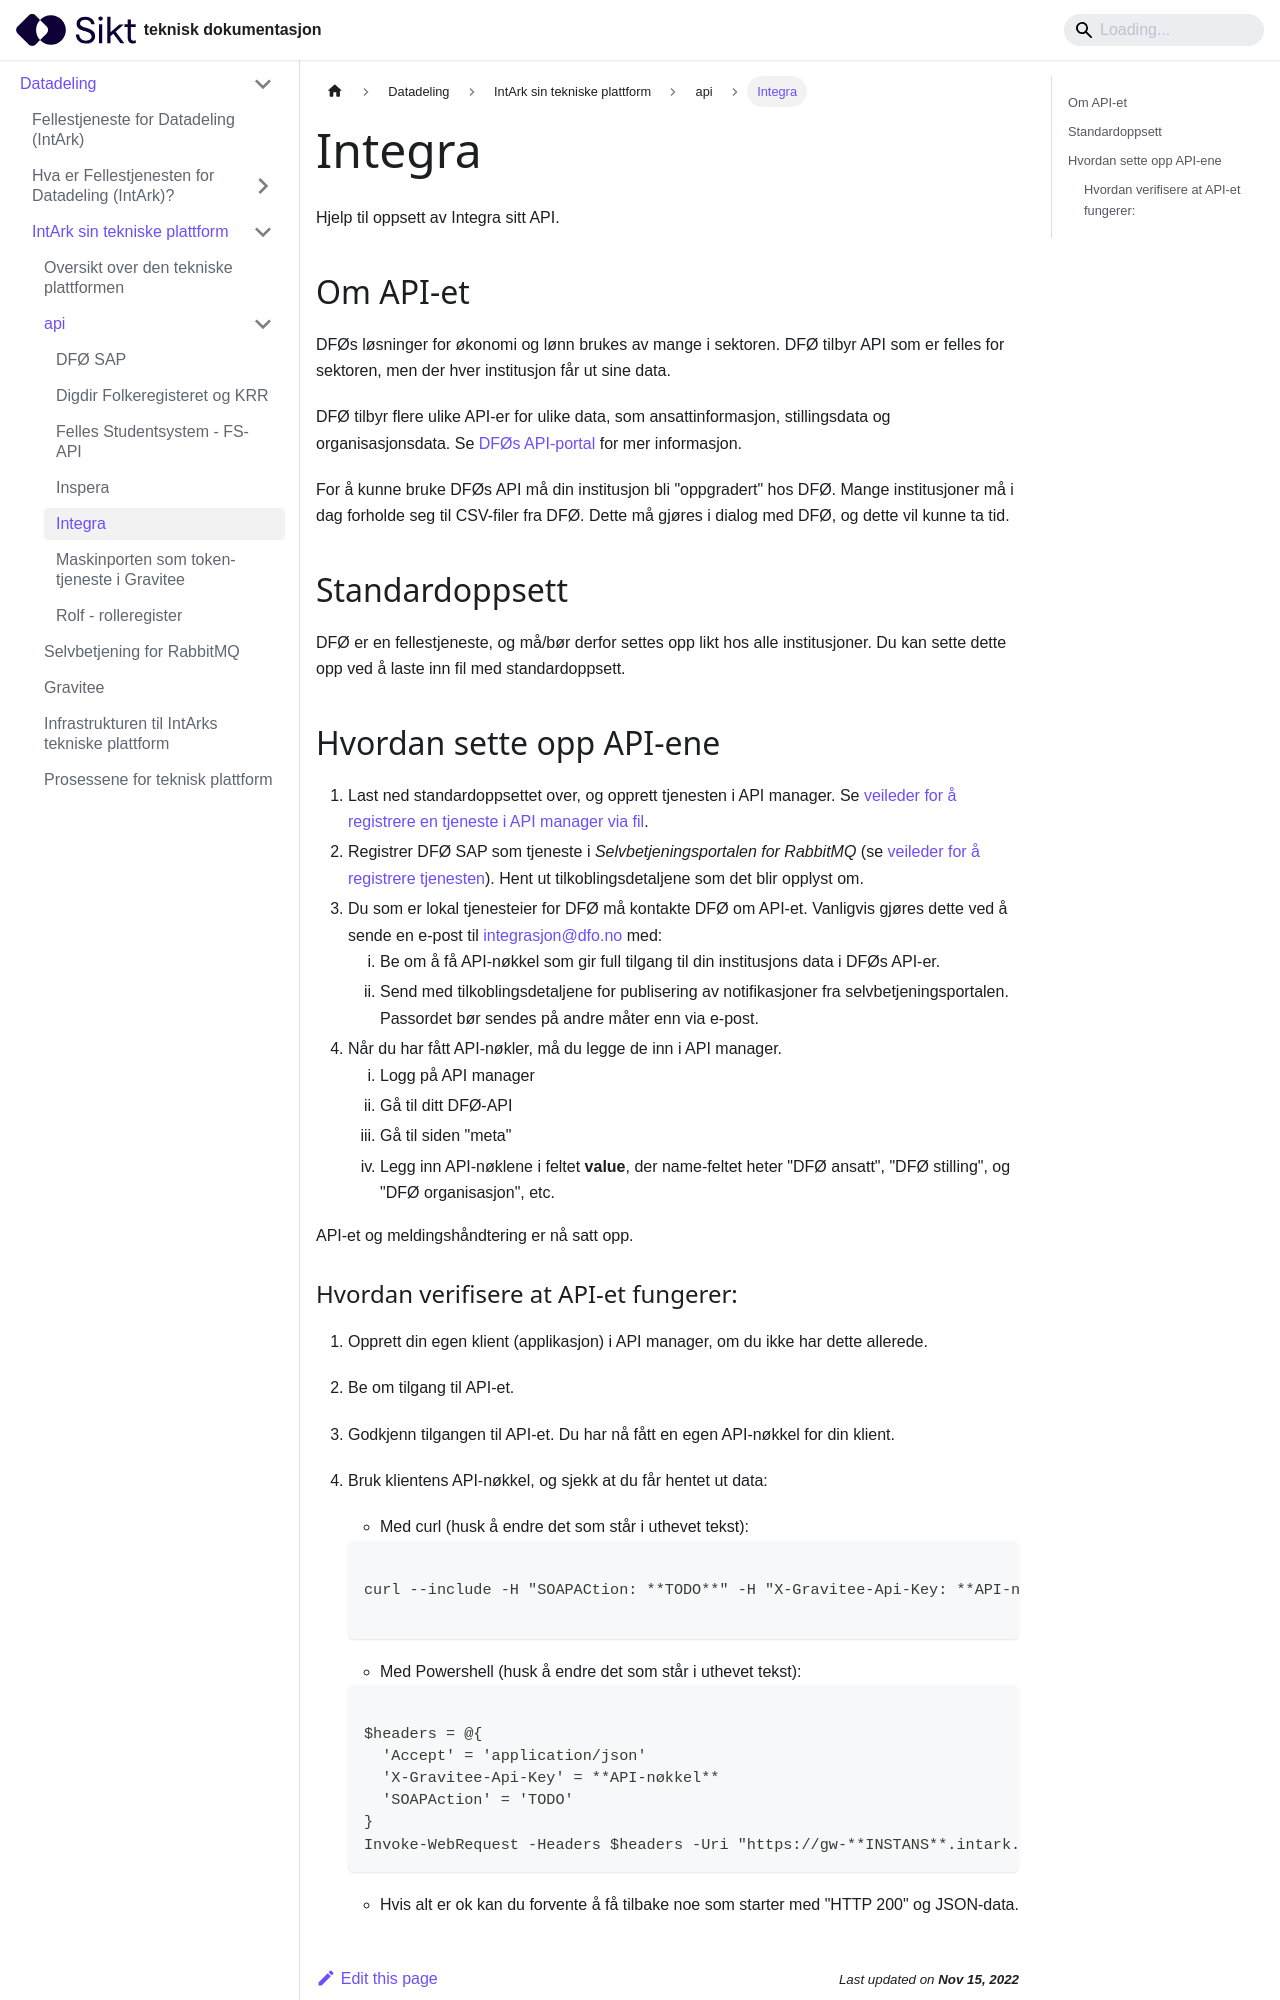

repository: sikt-no/docs · page: docs/datadeling/teknisk-plattform/api/integra/index.html · generator: docusaurus

---
description: "Hjelp til oppsett av Integra sitt API."
title: Integra
---

# Integra

Hjelp til oppsett av Integra sitt API.

## Om API-et

DFØs løsninger for økonomi og lønn brukes av mange i sektoren. DFØ tilbyr API som er felles for sektoren, men der hver institusjon får ut sine data.

DFØ tilbyr flere ulike API-er for ulike data, som ansattinformasjon, stillingsdata og organisasjonsdata. Se [DFØs API-portal](https://api-portal.dfo.no/) for mer informasjon.

For å kunne bruke DFØs API må din institusjon bli "oppgradert" hos DFØ. Mange institusjoner må i dag forholde seg til CSV-filer fra DFØ. Dette må gjøres i dialog med DFØ, og dette vil kunne ta tid.

## Standardoppsett

DFØ er en fellestjeneste, og må/bør derfor settes opp likt hos alle institusjoner. Du kan sette dette opp ved å laste inn fil med standardoppsett.

## Hvordan sette opp API-ene

1. Last ned standardoppsettet over, og opprett tjenesten i API manager. Se [veileder for å registrere en tjeneste i API manager via fil](/docs/datadeling/veiledere/api-manager/importer-api).
2. Registrer DFØ SAP som tjeneste i _Selvbetjeningsportalen for RabbitMQ_ (se [veileder for å registrere tjenesten](/docs/datadeling/veiledere/meldingsk%C3%B8/opprett-tjeneste)). Hent ut tilkoblingsdetaljene som det blir opplyst om.
3. Du som er lokal tjenesteier for DFØ må kontakte DFØ om API-et. Vanligvis gjøres dette ved å sende en e-post til integrasjon@dfo.no med:
   1. Be om å få API-nøkkel som gir full tilgang til din institusjons data i DFØs API-er.
   2. Send med tilkoblingsdetaljene for publisering av notifikasjoner fra selvbetjeningsportalen. Passordet bør sendes på andre måter enn via e-post.
4. Når du har fått API-nøkler, må du legge de inn i API manager.
   1. Logg på API manager
   2. Gå til ditt DFØ-API
   3. Gå til siden "meta"
   4. Legg inn API-nøklene i feltet **value**, der name-feltet heter "DFØ ansatt", "DFØ stilling", og "DFØ organisasjon", etc.

API-et og meldingshåndtering er nå satt opp.
